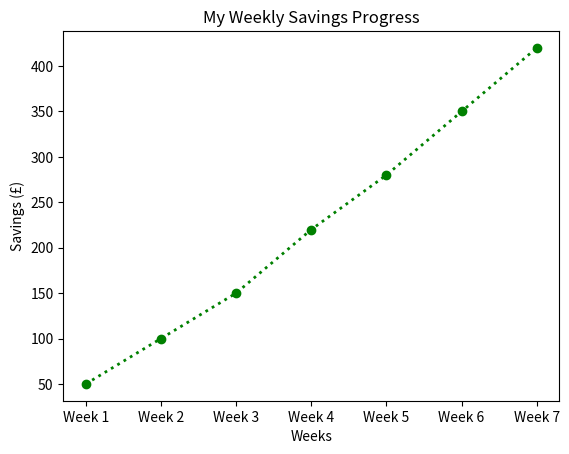
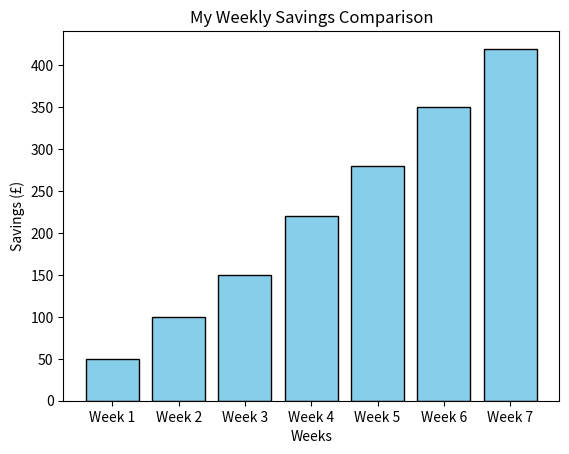

These charts were generated, in order, by the following Python code:
import matplotlib.pyplot as plt
weeks = ["Week 1","Week 2","Week 3","Week 4","Week 5","Week 6","Week 7"]
savings = [50,100,150,220,280,350,420]
plt.plot(weeks,savings,color="green",marker="o",linestyle="dotted",linewidth=2)
plt.title("My Weekly Savings Progress")
plt.xlabel("Weeks")
plt.ylabel("Savings (£)")
plt.show()
plt.bar(weeks,savings,color="skyblue",edgecolor="black")
plt.title("My Weekly Savings Comparison")
plt.xlabel("Weeks")
plt.ylabel("Savings (£)")
plt.show()
